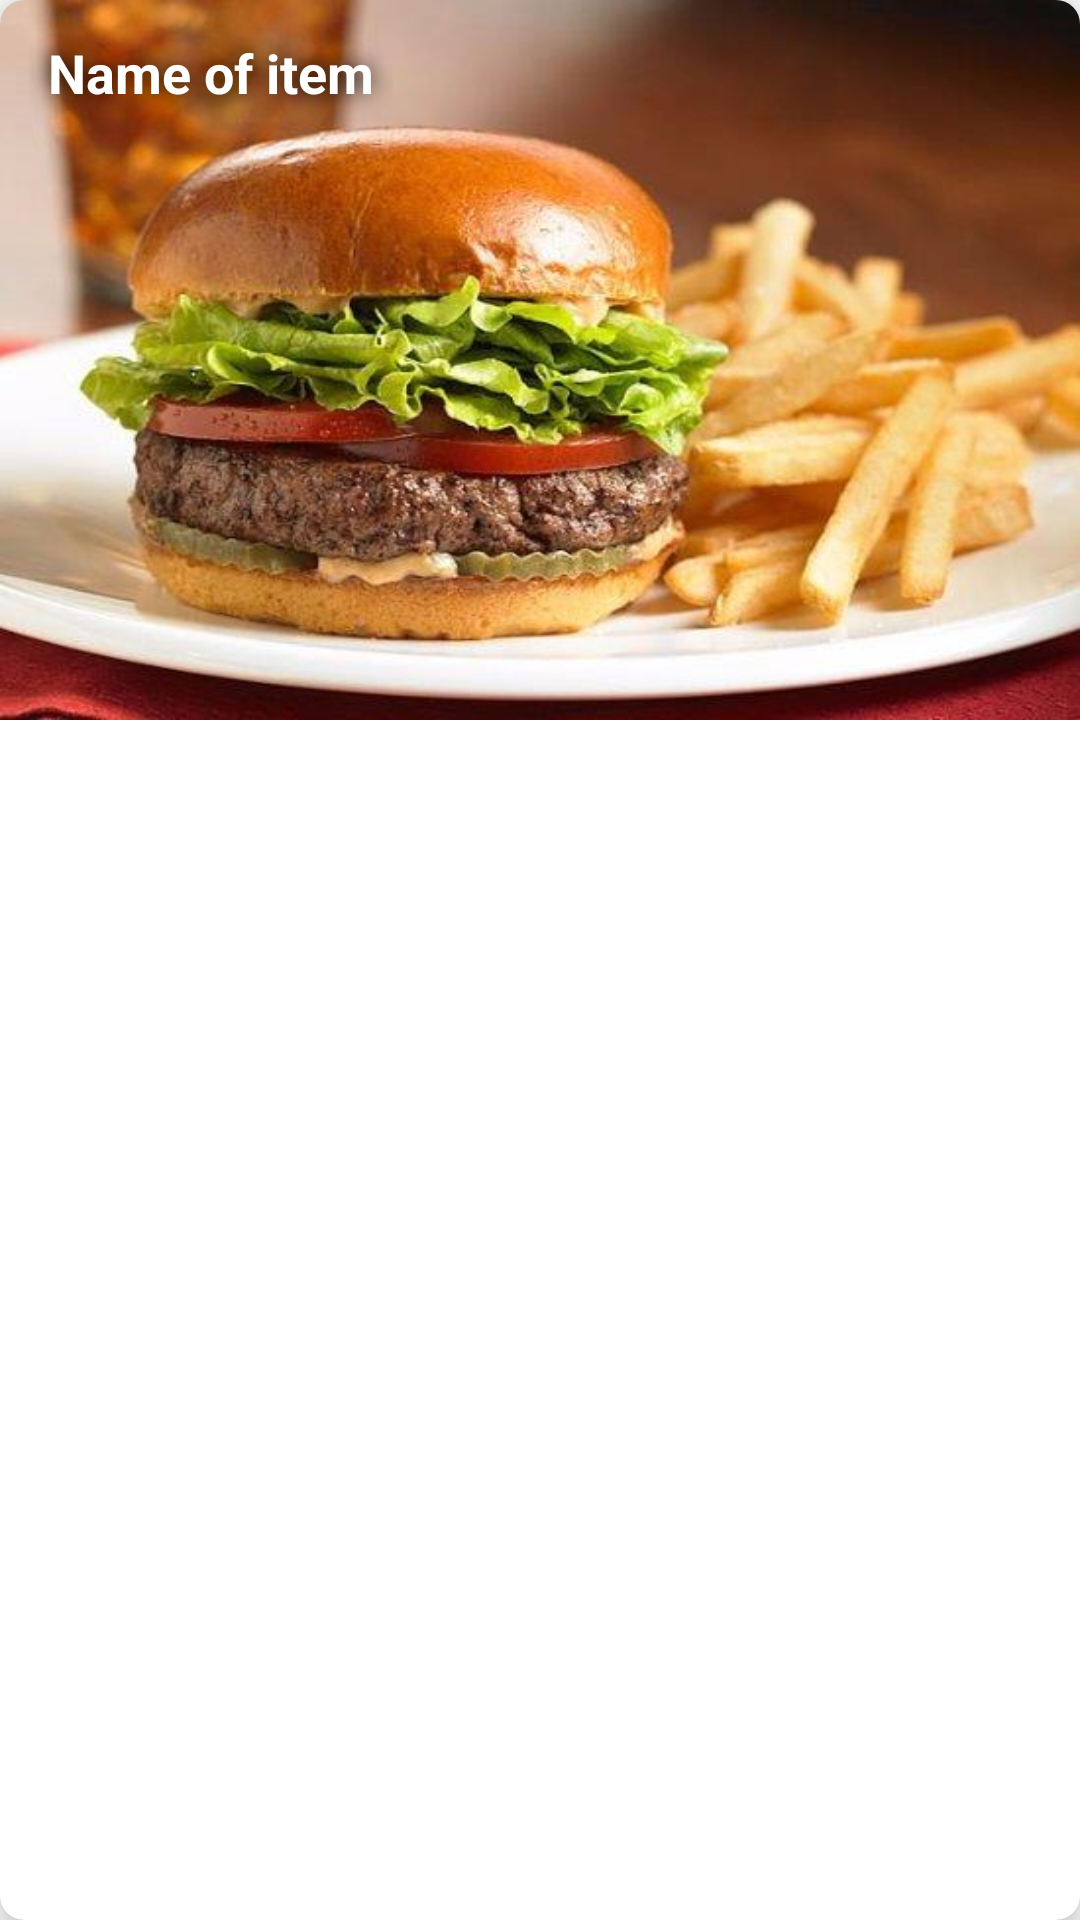

Reconstruct the res/layout file that produces this screen, plus the resources it refers to.
<!-- AndroidManifest.xml: application theme Theme.Myapp -->
<!-- res/layout/largemeal_item.xml -->
<?xml version="1.0" encoding="utf-8"?>
<androidx.cardview.widget.CardView xmlns:android="http://schemas.android.com/apk/res/android"
    xmlns:app="http://schemas.android.com/apk/res-auto"
    xmlns:tools="http://schemas.android.com/tools"
    android:id="@+id/single_item_card1"
    android:layout_width="match_parent"
    android:layout_height="wrap_content"
    app:cardElevation="@dimen/dim8"
    android:layout_marginHorizontal="@dimen/more_largmargin"
android:layout_marginVertical="@dimen/largmargin"
    style="?attr/materialCardViewElevatedStyle"
    app:cardCornerRadius="@dimen/dim8">

    <androidx.constraintlayout.widget.ConstraintLayout
        android:layout_width="match_parent"
        android:layout_height="300dp">


        <ImageView
            android:id="@+id/large_meal_image"
            android:layout_width="0dp"
            android:layout_height="240dp"
            android:adjustViewBounds="true"
            android:scaleType="fitXY"
            android:src="@drawable/meallarg"
            app:layout_constraintBottom_toTopOf="@+id/label_item_content"
            app:layout_constraintEnd_toEndOf="parent"
            app:layout_constraintHorizontal_bias="0.0"
            app:layout_constraintStart_toStartOf="parent"
            app:layout_constraintTop_toTopOf="parent" />

        <View
            android:layout_width="match_parent"
            android:layout_height="0dp"
            android:background="@drawable/background"
            app:layout_constraintBottom_toBottomOf="@+id/large_meal_image"
            app:layout_constraintEnd_toEndOf="parent"
            app:layout_constraintStart_toStartOf="parent"
            app:layout_constraintTop_toTopOf="@id/large_meal_image" />
        <TextView
            android:id="@+id/label_name"
            android:layout_width="wrap_content"
            android:layout_height="wrap_content"
            android:layout_marginStart="@dimen/more_smallmargin"
            android:padding="@dimen/medumpadding"
            android:shadowColor="@android:color/black"
            android:shadowDx="0"
            android:shadowDy="0"
            android:shadowRadius="19"
            android:text="@string/name_of_item"
            android:textColor="@color/white"
            android:textSize="@dimen/size_name_card"
            android:textStyle="bold"
            app:layout_constraintStart_toStartOf="parent"
            app:layout_constraintTop_toTopOf="parent" />

        <TextView
            android:id="@+id/label_item_content"
            android:layout_width="match_parent"
            android:layout_height="0dp"
            android:ellipsize="end"
            android:gravity="center"
            android:maxLines="3"
            android:paddingHorizontal="@dimen/largpadding"
            android:paddingVertical="@dimen/smallpadding"
            android:textColor="@color/black"
            android:textSize="@dimen/size_content_item"
            app:layout_constraintBottom_toBottomOf="parent"
            app:layout_constraintEnd_toEndOf="parent"
            app:layout_constraintStart_toStartOf="parent"
            app:layout_constraintTop_toBottomOf="@+id/large_meal_image"
            tools:text="@string/text_content_item"
            tools:textAppearance="@style/TextAppearance.Material3.BodySmall" />

    </androidx.constraintlayout.widget.ConstraintLayout>

</androidx.cardview.widget.CardView>
<!-- resources referenced by this layout -->
<resources>
  <dimen name="dim8">8dp</dimen>
  <dimen name="largmargin">16dp</dimen>
  <dimen name="largpadding">16dp</dimen>
  <dimen name="medumpadding">12dp</dimen>
  <dimen name="more_largmargin">24dp</dimen>
  <dimen name="more_smallmargin">4dp</dimen>
  <dimen name="size_content_item">14sp</dimen>
  <dimen name="size_name_card">18sp</dimen>
  <dimen name="smallpadding">8dp</dimen>
  <!-- drawable meallarg: jpg bitmap (drawable, 39559 bytes) -->
  <string name="name_of_item">Name of item</string>
  <string name="text_content_item">The Best Places to Grab a Bite in New Orleans</string>
  <style name="Theme.Myapp" parent="Theme.MaterialComponents.DayNight.NoActionBar">
          
          <item name="colorPrimary">@color/purple_500</item>
          <item name="colorPrimaryVariant">@color/purple_700</item>
          <item name="colorOnPrimary">@color/white</item>
          
          <item name="colorSecondary">@color/teal_200</item>
          <item name="colorSecondaryVariant">@color/teal_700</item>
          <item name="colorOnSecondary">@color/black</item>
          
          <item name="android:statusBarColor" tools:targetApi="l">?attr/colorPrimaryVariant</item>
          
      </style>
  <!-- not gathered from this repository: default colours our renderer supplied (Android Studio template values) -->
  <color name="purple_500">#FF6200EE</color>
  <color name="purple_700">#FF3700B3</color>
  <color name="teal_200">#FF03DAC5</color>
  <color name="teal_700">#FF018786</color>
  <color name="black">#FF000000</color>
  <color name="white">#FFFFFFFF</color>
</resources>
